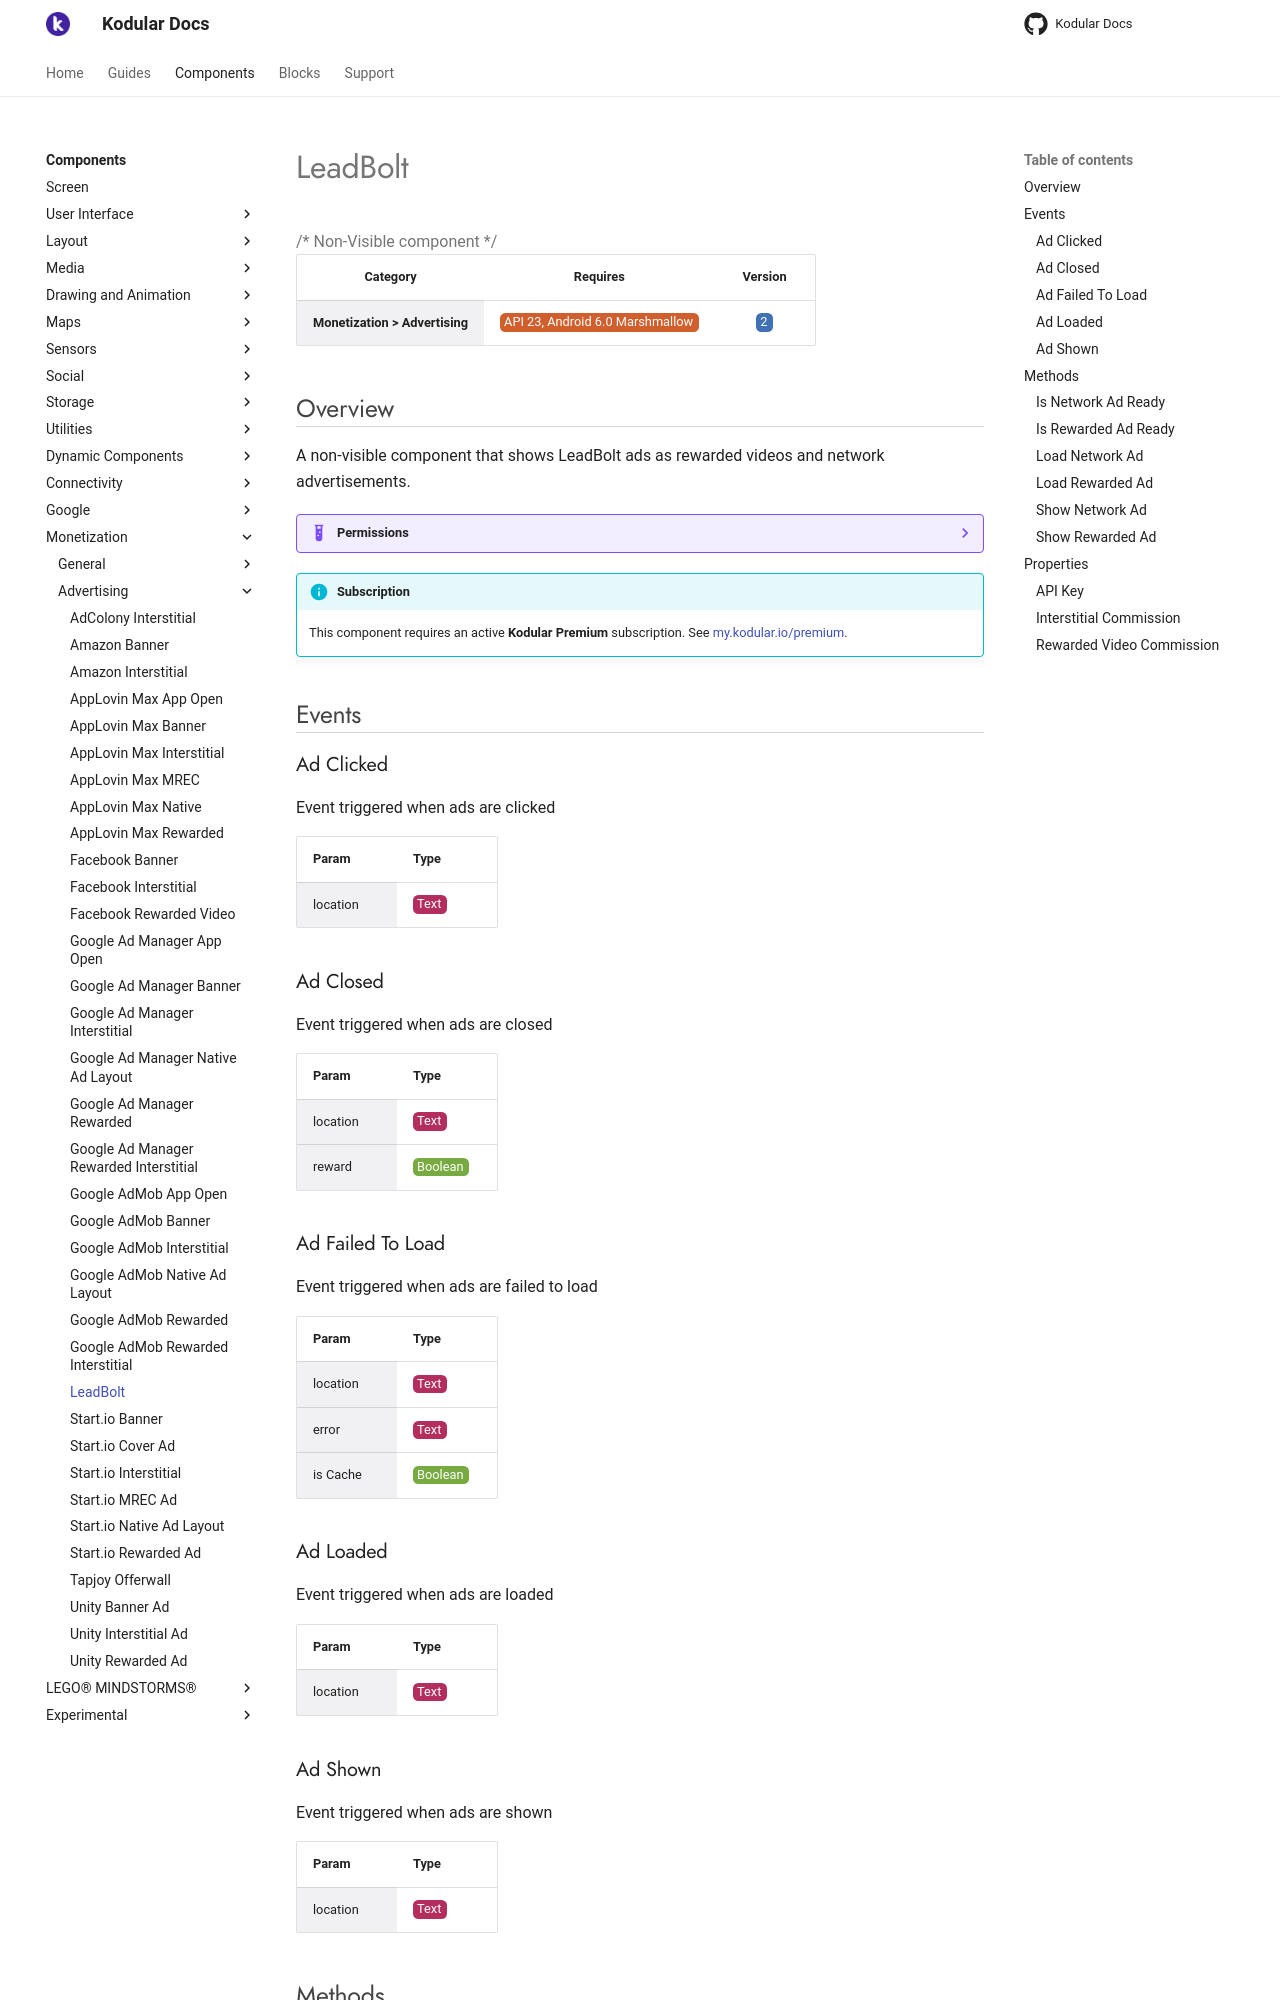

repository: Kodular/Documentation · page: components/monetization/advertising/leadbolt/index.html · generator: jekyll

# LeadBolt

{>> Non-Visible component<<}

| Category | Requires | Version |
|:--------:|:-------:|:--------:|
|**Monetization > Advertising**|<span class="chip chip-any">API 23, Android 6.0 Marshmallow</span>|<span class="chip chip-number">2</span>|

## Overview

A non-visible component that shows LeadBolt ads as rewarded videos and network advertisements.

??? example "Permissions"
    * [android.permission.INTERNET](https://developer.android.com/reference/android/Manifest.permission.html#INTERNET)
    * [android.permission.ACCESS_NETWORK_STATE](https://developer.android.com/reference/android/Manifest.permission.html#ACCESS_NETWORK_STATE)

!!! info "Subscription"
    This component requires an active **Kodular Premium** subscription. See [my.kodular.io/premium](https://my.kodular.io/premium).

## Events

### Ad Clicked

Event triggered when ads are clicked

<div class="block" ai2-block="event" not-rendered="true" value="%7B%22componentName%22:%20%22LeadBolt%22,%20%22name%22:%20%22Ad%20Clicked%22,%20%22param%22:%20%5B%22location%22%5D%7D"></div>

| Param | Type |
|--------|------|
|location|<span class="chip chip-text">Text</span>|

### Ad Closed

Event triggered when ads are closed

<div class="block" ai2-block="event" not-rendered="true" value="%7B%22componentName%22:%20%22LeadBolt%22,%20%22name%22:%20%22Ad%20Closed%22,%20%22param%22:%20%5B%22location%22,%20%22reward%22%5D%7D"></div>

| Param | Type |
|--------|------|
|location|<span class="chip chip-text">Text</span>|
|reward|<span class="chip chip-boolean">Boolean</span>|

### Ad Failed To Load

Event triggered when ads are failed to load

<div class="block" ai2-block="event" not-rendered="true" value="%7B%22componentName%22:%20%22LeadBolt%22,%20%22name%22:%20%22Ad%20Failed%20To%20Load%22,%20%22param%22:%20%5B%22location%22,%20%22error%22,%20%22is%20Cache%22%5D%7D"></div>

| Param | Type |
|--------|------|
|location|<span class="chip chip-text">Text</span>|
|error|<span class="chip chip-text">Text</span>|
|is Cache|<span class="chip chip-boolean">Boolean</span>|

### Ad Loaded

Event triggered when ads are loaded

<div class="block" ai2-block="event" not-rendered="true" value="%7B%22componentName%22:%20%22LeadBolt%22,%20%22name%22:%20%22Ad%20Loaded%22,%20%22param%22:%20%5B%22location%22%5D%7D"></div>

| Param | Type |
|--------|------|
|location|<span class="chip chip-text">Text</span>|

### Ad Shown

Event triggered when ads are shown

<div class="block" ai2-block="event" not-rendered="true" value="%7B%22componentName%22:%20%22LeadBolt%22,%20%22name%22:%20%22Ad%20Shown%22,%20%22param%22:%20%5B%22location%22%5D%7D"></div>

| Param | Type |
|--------|------|
|location|<span class="chip chip-text">Text</span>|

## Methods

### Is Network Ad Ready

<span class="chip chip-boolean">Returns: <i>Boolean</i></span>

Use this block after loading an ad to check whether it's ready to show.

<div class="block" ai2-block="method" not-rendered="true" value="%7B%22componentName%22:%20%22LeadBolt%22,%20%22name%22:%20%22Is%20Network%20Ad%20Ready%22,%20%22output%22:%20true,%20%22param%22:%20%5B%5D%7D"></div>

### Is Rewarded Ad Ready

<span class="chip chip-boolean">Returns: <i>Boolean</i></span>

Use this block after loading an ad to check whether it's ready to show.

<div class="block" ai2-block="method" not-rendered="true" value="%7B%22componentName%22:%20%22LeadBolt%22,%20%22name%22:%20%22Is%20Rewarded%20Ad%20Ready%22,%20%22output%22:%20true,%20%22param%22:%20%5B%5D%7D"></div>
